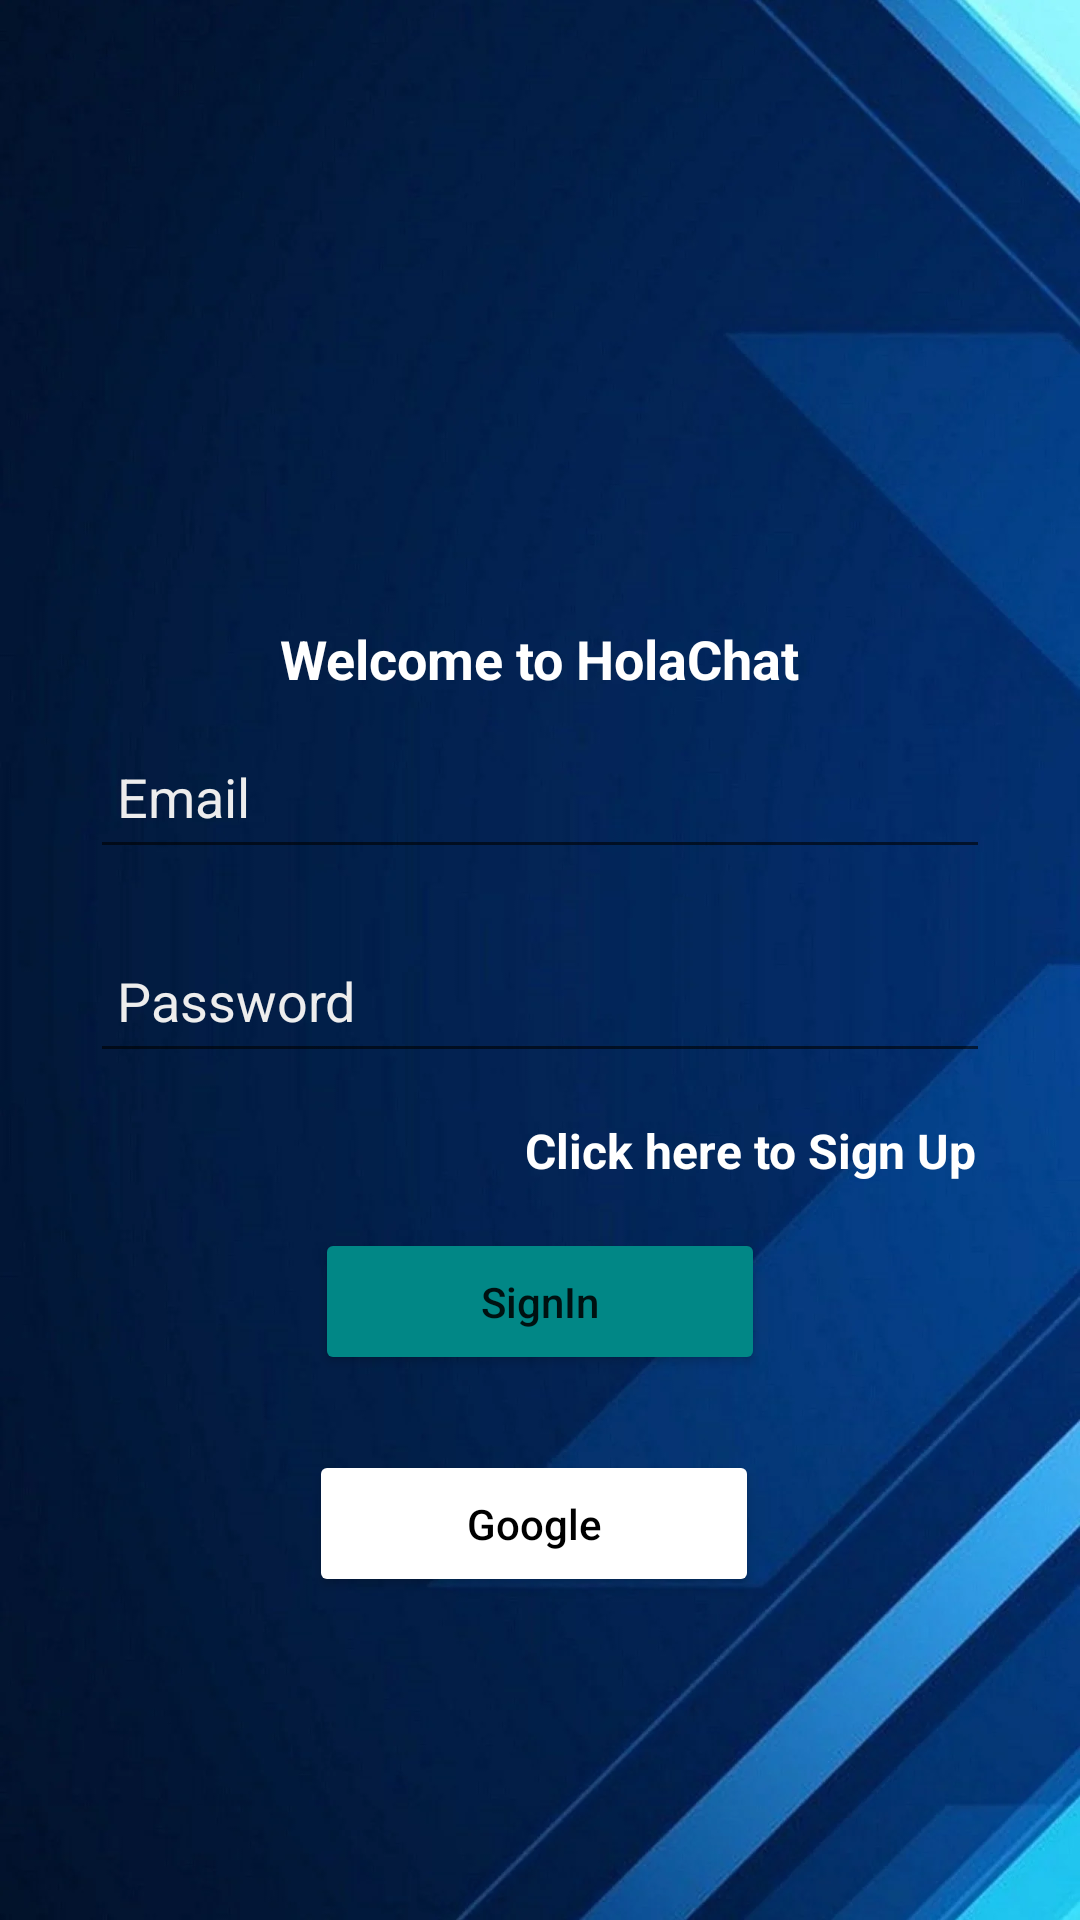

Here is an Android app screen rendered from its layout file. Give the layout XML and the strings, colors and styles it references.
<!-- AndroidManifest.xml: application theme Theme.HolaChat -->
<!-- res/layout/activity_sign_in.xml -->
<?xml version="1.0" encoding="utf-8"?>
<LinearLayout
    xmlns:android="http://schemas.android.com/apk/res/android"
    xmlns:app="http://schemas.android.com/apk/res-auto"
    xmlns:tools="http://schemas.android.com/tools"
    android:layout_width="match_parent"
    android:layout_height="match_parent"
    tools:context=".SignInActivity"
    android:orientation="vertical"
    android:background="@drawable/privacypolicy"
    android:gravity="center"
    >

    <LinearLayout
        android:layout_width="match_parent"
        android:layout_height="wrap_content"
        android:layout_marginStart="30dp"
        android:layout_marginEnd="30dp"
        android:layout_marginLeft="30dp"
        android:layout_marginRight="30dp"
        android:gravity="center_horizontal"
        android:orientation="vertical">

        <ImageView
            android:layout_width="100dp"
            android:layout_height="100dp"
            android:src="@drawable/baseline_mark_chat_unread_24"
            android:id="@+id/imageView" />
        <TextView
            android:layout_width="wrap_content"
            android:layout_height="wrap_content"
            android:text="Welcome to HolaChat"
            android:textColor="@color/white"
            android:textSize="18sp"
            android:textStyle="bold"/>

        <EditText
            android:id="@+id/txtEmail"
            android:layout_width="match_parent"
            android:layout_height="wrap_content"
            android:layout_marginTop="10dp"
            android:layout_marginBottom="10dp"
            android:ems="10"
            android:hint="Email"
            android:inputType="textEmailAddress"
            android:minHeight="48dp"
            android:padding="9dp"
            android:textColor="@color/white"
            android:textColorHint="@color/lightGrey" />

        <EditText
            android:id="@+id/txtPassword"
            android:layout_width="match_parent"
            android:layout_height="wrap_content"
            android:layout_marginTop="10dp"
            android:layout_marginBottom="10dp"
            android:ems="10"
            android:hint="Password"
            android:inputType="textPassword"
            android:minHeight="48dp"
            android:padding="9dp"
            android:textColor="@color/white"
            android:textColorHint="@color/lightGrey" />

        <TextView
            android:layout_width="wrap_content"
            android:layout_height="wrap_content"
            android:id="@+id/txtClickSignUp"
            android:textColor="@color/white"
            android:layout_gravity="right"
            android:gravity="right"
            android:text="Click here to Sign Up"
            android:padding="5dp"
            android:textSize="16sp"
            android:textStyle="bold"
            />

        <Button
            android:layout_width="150dp"
            android:layout_height="wrap_content"
            android:id="@+id/btnSignIn"
            android:layout_marginTop="10dp"
            android:backgroundTint="@color/design_default_color_secondary_variant"
            android:padding="15dp"
            android:text="SignIn"
            android:textAllCaps="false"
            app:cornerRadius="8dp"
            />
        
        <LinearLayout
            android:layout_width="wrap_content"
            android:layout_height="match_parent"
            android:layout_marginTop="25dp"
            android:orientation="horizontal">
            
            <Button
                android:layout_width="150dp"
                android:layout_height="wrap_content"
                android:id="@+id/btnGoogle"
                android:layout_marginEnd="4dp"
                android:layout_marginRight="4dp"
                android:layout_weight="1"
                android:drawableLeft="@drawable/ic_google"
                android:padding="15dp"
                android:text="Google"
                android:textAllCaps="false"
                android:textColor="@color/black"
                android:backgroundTint="@color/white"
                app:cornerRadius="8dp"
                />

















        </LinearLayout>











    </LinearLayout>

</LinearLayout>
<!-- resources referenced by this layout -->
<resources>
  <color name="black">#FF000000</color>
  <color name="fbColor">#3c5793</color>
  <color name="lightGrey">#EDEDED</color>
  <color name="white">#FFFFFFFF</color>
  <!-- drawable privacypolicy: jpg bitmap (drawable, 51250 bytes) -->
  <style name="Theme.HolaChat" parent="Theme.MaterialComponents.DayNight.DarkActionBar">        
          <item name="colorPrimary">@color/colorPrimary</item>
          <item name="colorPrimaryVariant">@color/colorPrimaryDark</item>
          <item name="colorOnPrimary">@color/white</item>
          
          <item name="colorSecondary">@color/teal_200</item>
          <item name="colorSecondaryVariant">@color/teal_700</item>
          <item name="colorOnSecondary">@color/black</item>
          
          <item name="android:statusBarColor" tools:targetApi="21">?attr/colorPrimaryVariant</item>
          
      </style>
  <color name="colorPrimary">#0b6156</color>
  <color name="colorPrimaryDark">#095049</color>
  <color name="teal_200">#FF03DAC5</color>
  <color name="teal_700">#FF018786</color>
</resources>
